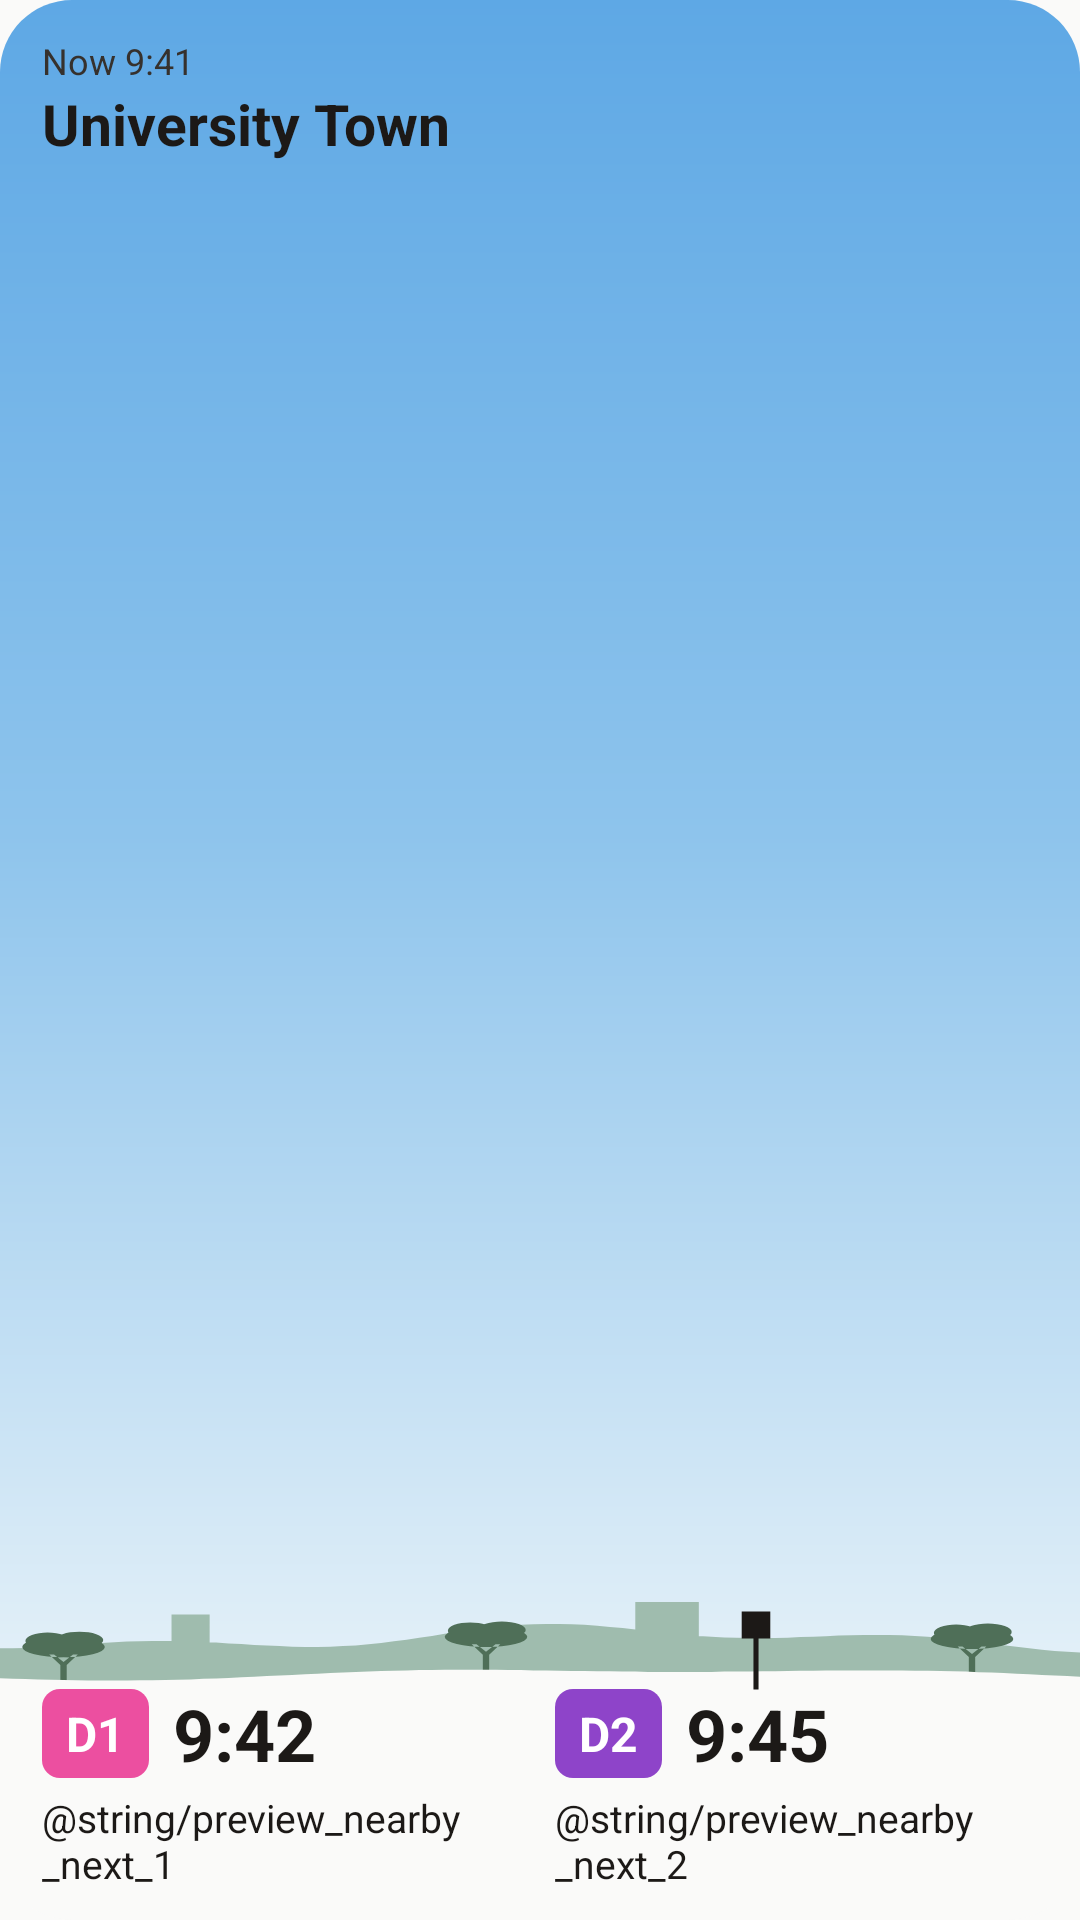

This screen was rendered from an Android layout file. Write that file and the resources it references.
<!-- AndroidManifest.xml: application theme Theme.Terminus -->
<!-- res/layout/widget_preview_nearby.xml -->
<?xml version="1.0" encoding="utf-8"?>
<LinearLayout xmlns:android="http://schemas.android.com/apk/res/android"
    xmlns:tools="http://schemas.android.com/tools"
    tools:ignore="HardcodedText,UselessLeaf,DisableBaselineAlignment"
    android:layout_width="match_parent" android:layout_height="match_parent"
    android:orientation="vertical"
    android:background="@drawable/widget_preview_bg"
    android:paddingHorizontal="14dp" android:paddingTop="12dp" android:paddingBottom="10dp">
    <TextView android:layout_width="wrap_content" android:layout_height="wrap_content"
        android:text="@string/preview_nearby_now" android:textSize="12sp"
        android:textColor="@color/brand_sky_muted" android:maxLines="1" />
    <TextView android:layout_width="wrap_content" android:layout_height="wrap_content"
        android:text="University Town" android:textSize="19sp" android:textStyle="bold"
        android:textColor="@color/brand_ink" android:maxLines="1" />
    
    <FrameLayout android:layout_width="match_parent" android:layout_height="0dp" android:layout_weight="1" />
    <LinearLayout android:layout_width="match_parent" android:layout_height="wrap_content" android:orientation="horizontal">
        <LinearLayout android:layout_width="0dp" android:layout_height="wrap_content" android:layout_weight="1" android:orientation="vertical">
            <LinearLayout android:layout_width="wrap_content" android:layout_height="wrap_content" android:orientation="horizontal" android:gravity="center_vertical">
                <TextView android:layout_width="wrap_content" android:layout_height="wrap_content" android:text="D1"
                    android:textSize="16sp" android:textStyle="bold" android:textColor="#FFFFFF"
                    android:background="@drawable/widget_preview_badge" android:backgroundTint="#EC4FA0"
                    android:paddingHorizontal="8dp" android:paddingVertical="4dp" android:layout_marginEnd="8dp" />
                <TextView android:layout_width="wrap_content" android:layout_height="wrap_content" android:text="9:42"
                    android:textSize="24sp" android:textStyle="bold" android:textColor="@color/brand_ink" />
            </LinearLayout>
            <TextView android:layout_width="wrap_content" android:layout_height="wrap_content"
                android:text="@string/preview_nearby_next_1" android:textSize="13sp"
                android:textColor="@color/brand_ink" android:maxLines="2" android:layout_marginTop="3dp" />
        </LinearLayout>
        <LinearLayout android:layout_width="0dp" android:layout_height="wrap_content" android:layout_weight="1" android:orientation="vertical"
            android:layout_marginStart="10dp">
            <LinearLayout android:layout_width="wrap_content" android:layout_height="wrap_content" android:orientation="horizontal" android:gravity="center_vertical">
                <TextView android:layout_width="wrap_content" android:layout_height="wrap_content" android:text="D2"
                    android:textSize="16sp" android:textStyle="bold" android:textColor="#FFFFFF"
                    android:background="@drawable/widget_preview_badge" android:backgroundTint="#8E44C9"
                    android:paddingHorizontal="8dp" android:paddingVertical="4dp" android:layout_marginEnd="8dp" />
                <TextView android:layout_width="wrap_content" android:layout_height="wrap_content" android:text="9:45"
                    android:textSize="24sp" android:textStyle="bold" android:textColor="@color/brand_ink" />
            </LinearLayout>
            <TextView android:layout_width="wrap_content" android:layout_height="wrap_content"
                android:text="@string/preview_nearby_next_2" android:textSize="13sp"
                android:textColor="@color/brand_ink" android:maxLines="2" android:layout_marginTop="3dp" />
        </LinearLayout>
    </LinearLayout>
</LinearLayout>
<!-- resources referenced by this layout -->
<resources>
  <color name="brand_ink">#1C1917</color>
  <color name="brand_sky_muted">#36312D</color>
  <!-- drawable widget_preview_badge (drawable) -->
  <?xml version="1.0" encoding="utf-8"?>
  <shape xmlns:android="http://schemas.android.com/apk/res/android" android:shape="rectangle">
      <solid android:color="#8E44C9" />
      <corners android:radius="6dp" />
  </shape>
  <!-- drawable widget_preview_bg (drawable) -->
  <?xml version="1.0" encoding="utf-8"?>
  <layer-list xmlns:android="http://schemas.android.com/apk/res/android">
      <item>
          <shape android:shape="rectangle">
              <solid android:color="@color/brand_page" />
              <corners android:radius="24dp" />
          </shape>
      </item>
      <item android:bottom="84dp">
          <shape android:shape="rectangle">
              <gradient android:angle="270" android:startColor="#5EA8E5" android:centerColor="#8EC4EC" android:endColor="#E3F0F8" />
              <corners android:topLeftRadius="24dp" android:topRightRadius="24dp" />
          </shape>
      </item>
      <item android:bottom="72dp" android:gravity="bottom|fill_horizontal" android:height="34dp" android:drawable="@drawable/widget_preview_hills" />
  </layer-list>
  <string name="preview_nearby_now">Now 9:41</string>
  <style name="Theme.Terminus" parent="android:Theme.Material.Light.NoActionBar">
          <item name="android:windowBackground">@color/bg</item>
      </style>
  <color name="brand_page">#FAFAF9</color>
  <!-- drawable widget_preview_hills: vector/xml drawable (drawable, 3342 chars, omitted) -->
  <color name="bg">#FAFAF9</color>
</resources>
